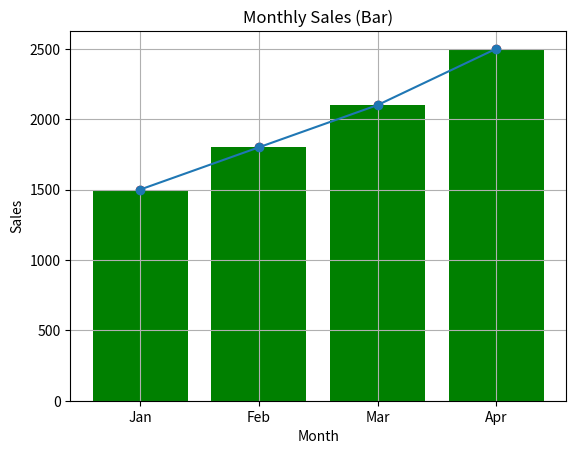

Here is the Python script that generated this plot:
import matplotlib.pyplot as plt

months = ['Jan', 'Feb', 'Mar', 'Apr']
sales = [1500, 1800, 2100, 2500]

# Line Plot
plt.plot(months, sales, marker='o')
plt.title("Monthly Sales (Line)")
plt.xlabel("Month")
plt.ylabel("Sales")
plt.grid(True)
plt.show()

# Scatter Plot
plt.scatter(months, sales, color='red')
plt.title("Monthly Sales (Scatter)")
plt.xlabel("Month")
plt.ylabel("Sales")
plt.grid(True)
plt.show()

# Bar Plot
plt.bar(months, sales, color='green')
plt.title("Monthly Sales (Bar)")
plt.xlabel("Month")
plt.ylabel("Sales")
plt.show()
